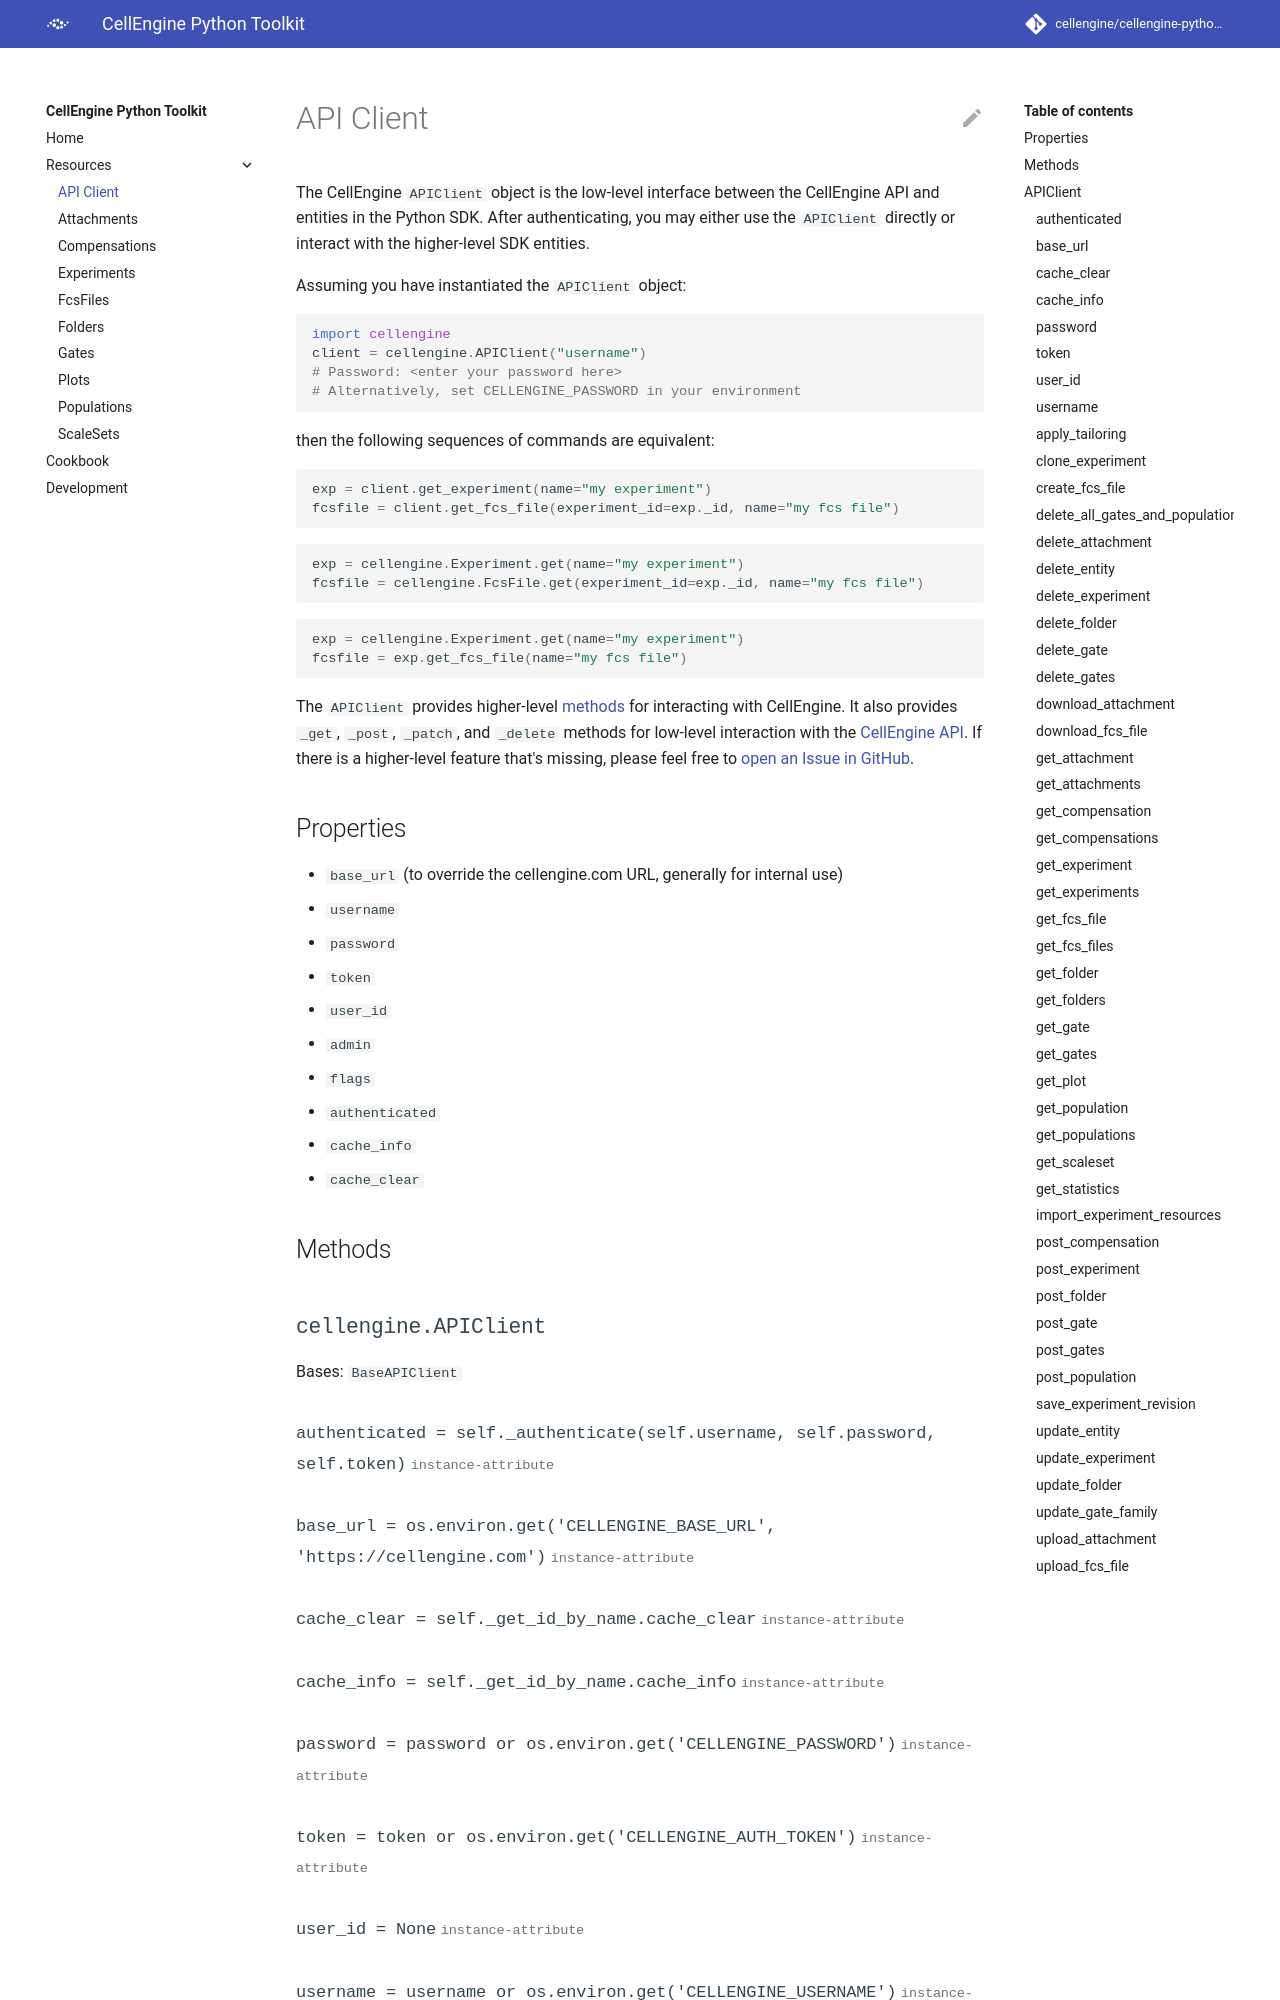

repository: cellengine/cellengine-python-toolkit · page: api_client/index.html · generator: mkdocs

# API Client

The CellEngine `APIClient` object is the low-level interface between the
CellEngine API and entities in the Python SDK. After authenticating, you may
either use the `APIClient` directly or interact with the higher-level SDK
entities.
